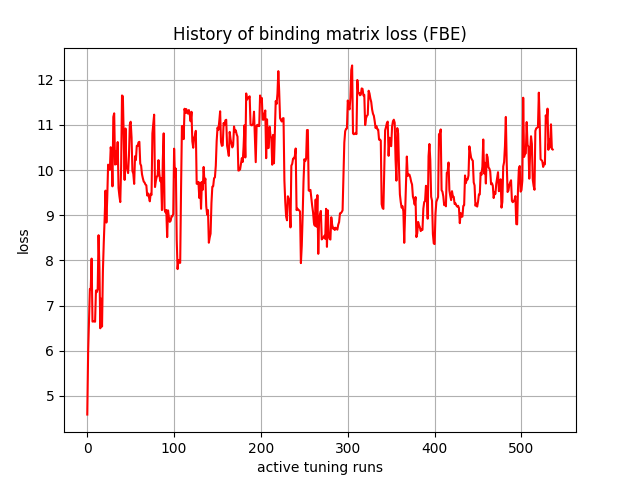

Data behind this chart, as committed beside it:
, 0
0, 4.587
1, 5.978
2, 6.675
3, 7.369
4, 7.364
5, 8.041
6, 6.646
7, 6.649
8, 6.648
9, 6.642
10, 7.336
11, 7.298
12, 7.361
13, 8.559
14, 7.843
15, 6.498
16, 7.153
17, 6.537
18, 7.766
19, 8.398
20, 8.924
21, 9.546
22, 8.839
23, 9.39
24, 10.12
25, 10.07
26, 10.01
27, 10.51
28, 10.37
29, 9.641
30, 11.18
31, 11.26
32, 10.12
33, 10.42
34, 10.13
35, 10.62
36, 9.604
37, 9.426
38, 9.292
39, 10.07
40, 11.65
41, 11.64
42, 10.7
43, 9.783
44, 10.92
45, 10.09
46, 10.02
47, 9.935
48, 10.32
49, 11.02
50, 11.07
51, 10.72
52, 9.982
53, 9.923
54, 9.695
55, 10.31
56, 10.22
57, 10.54
58, 10.53
59, 10.62
... 477 more rows
